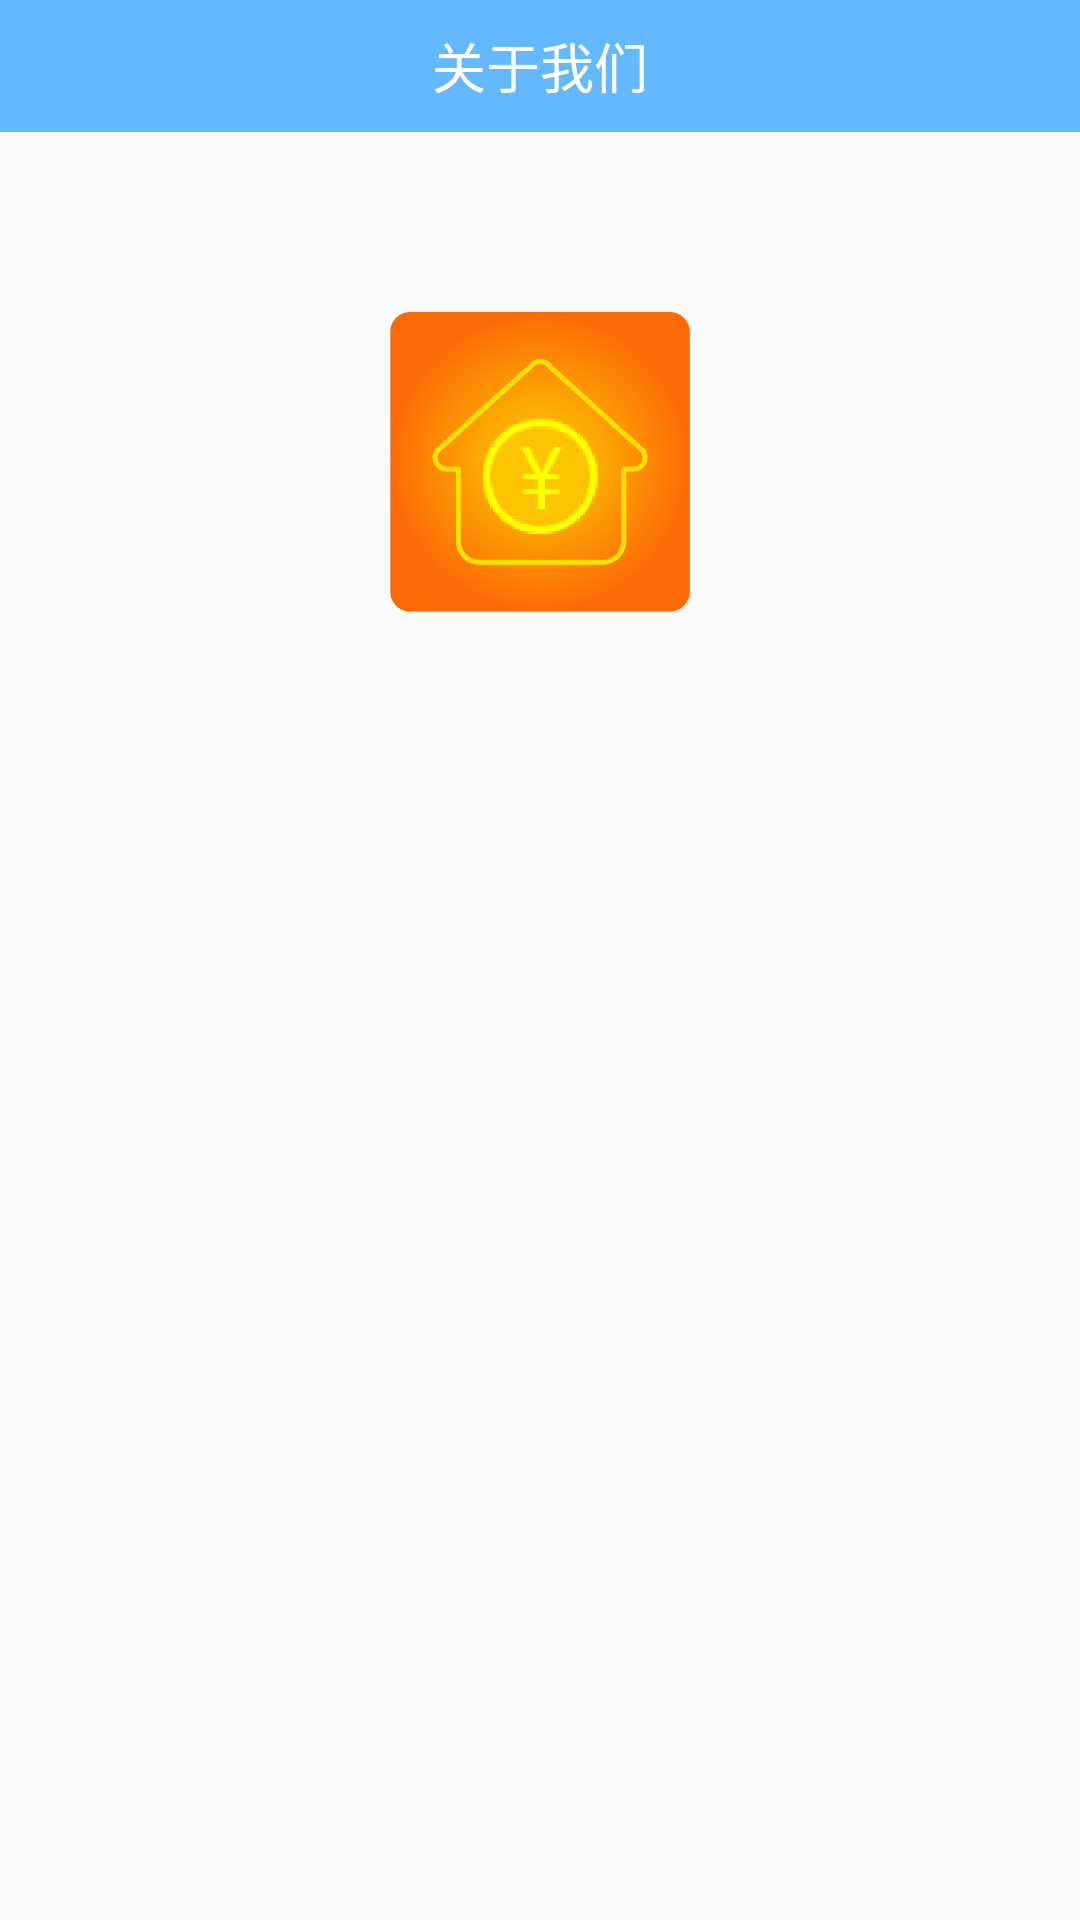

Here is an Android app screen rendered from its layout file. Give the layout XML and the strings, colors and styles it references.
<!-- AndroidManifest.xml: application theme AppTheme -->
<!-- res/layout/about_us_layout.xml -->
<?xml version="1.0" encoding="utf-8"?>
<LinearLayout xmlns:android="http://schemas.android.com/apk/res/android"
    android:layout_width="match_parent"
    android:layout_height="match_parent"
    android:orientation="vertical">

    <RelativeLayout
        android:layout_width="match_parent"
        android:layout_height="44dp"
        android:background="@color/new_title">

        <ImageView
            android:id="@+id/back"
            android:layout_width="30dp"
            android:layout_centerVertical="true"
            android:layout_height="30dp"
            android:src="@drawable/back"/>

        <TextView
            android:layout_width="wrap_content"
            android:layout_height="wrap_content"
            android:text="关于我们"
            android:textSize="18sp"
            android:textColor="#fff"
            android:layout_centerInParent="true"/>

    </RelativeLayout>

    <ImageView
        android:layout_width="100dp"
        android:layout_height="100dp"
        android:layout_gravity="center"
        android:layout_marginTop="60dp"
        android:src="@drawable/logo_suoer_new" />

    <TextView
        android:id="@+id/app_name"
        android:layout_width="wrap_content"
        android:layout_height="wrap_content"
        android:textColor="#5b5757"
        android:layout_gravity="center"
        android:layout_marginTop="5dp" />


    <TextView
        android:id="@+id/introduce"
        android:layout_width="wrap_content"
        android:layout_height="wrap_content"
        android:layout_gravity="center"
        android:layout_marginTop="10dp"
        android:textSize="12sp"
        android:textColor="@color/txt_n"/>

</LinearLayout>
<!-- resources referenced by this layout -->
<resources>
  <color name="new_title">#64B8FF</color>
  <color name="txt_n">#666666</color>
  <!-- drawable logo_suoer_new: png bitmap (drawable-xhdpi, 31928 bytes) -->
  <style name="AppTheme" parent="Theme.AppCompat.Light.DarkActionBar">
          
          <item name="colorPrimary">@color/colorPrimary</item>
          <item name="colorPrimaryDark">@color/colorPrimaryDark</item>
          <item name="colorAccent">@color/colorAccent</item>
      </style>
  <color name="colorPrimary">#3F51B5</color>
  <color name="colorPrimaryDark">#303F9F</color>
  <color name="colorAccent">#FF4081</color>
</resources>
